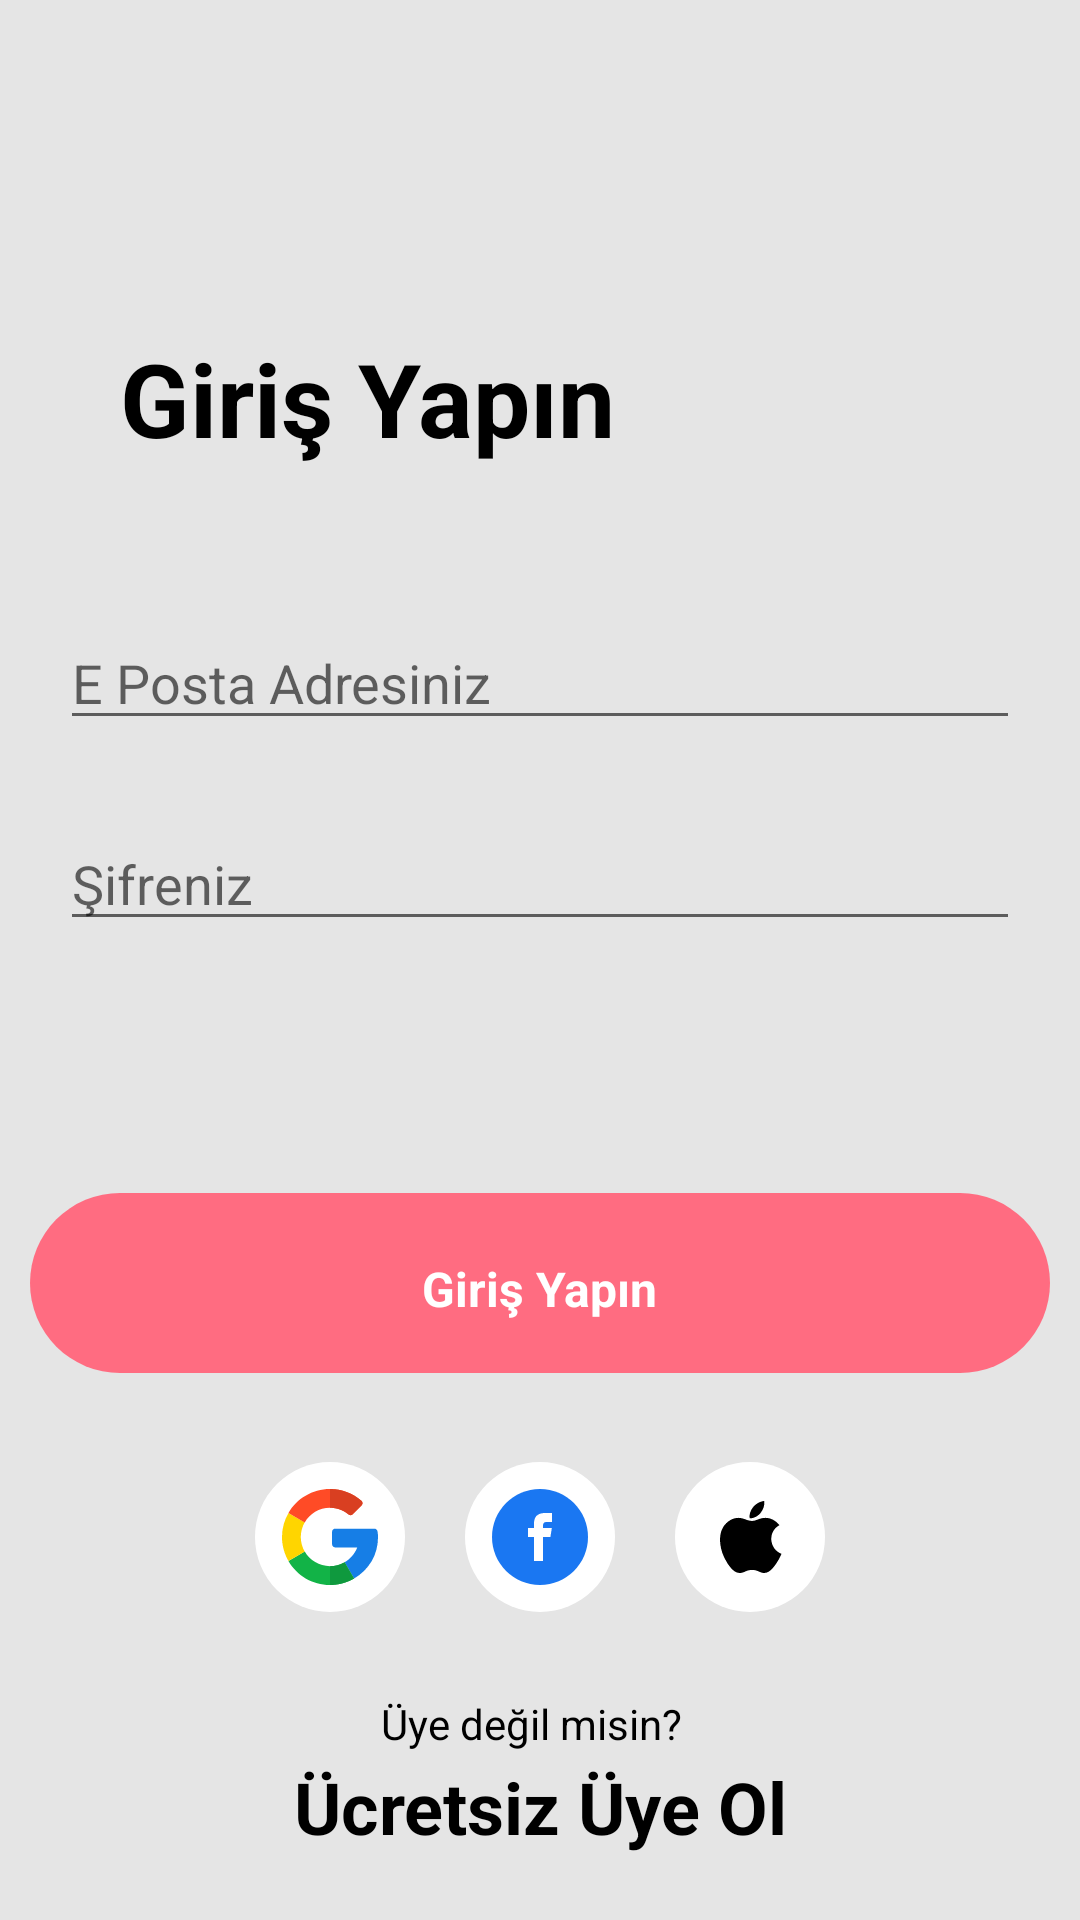

Android layout source for this screen:
<!-- AndroidManifest.xml: application theme Theme.Week4 -->
<!-- res/layout/login_fragment.xml -->
<?xml version="1.0" encoding="utf-8"?>
<androidx.constraintlayout.widget.ConstraintLayout xmlns:android="http://schemas.android.com/apk/res/android"
    xmlns:app="http://schemas.android.com/apk/res-auto"
    xmlns:tools="http://schemas.android.com/tools"
    android:layout_width="match_parent"
    android:layout_height="match_parent"
    android:background="@color/backgorund">


    <EditText
        android:id="@+id/editTextEmailAddress"
        android:layout_width="0dp"
        android:layout_height="wrap_content"
        android:layout_marginStart="20dp"
        android:layout_marginTop="50dp"
        android:layout_marginEnd="20dp"
        android:ems="10"
        android:hint="E Posta Adresiniz"
        android:inputType="textEmailAddress"
        app:layout_constraintEnd_toEndOf="parent"
        app:layout_constraintHorizontal_bias="0.0"
        app:layout_constraintStart_toStartOf="parent"
        app:layout_constraintTop_toBottomOf="@+id/textView3"
        tools:ignore="TouchTargetSizeCheck" />

    <EditText
        android:id="@+id/editTextPassword"
        android:layout_width="0dp"
        android:layout_height="wrap_content"
        android:layout_marginStart="20dp"
        android:layout_marginTop="24dp"
        android:layout_marginEnd="20dp"
        android:layout_marginBottom="40dp"
        android:ems="10"
        android:hint="Şifreniz"
        android:inputType="textPassword"
        app:layout_constraintBottom_toTopOf="@+id/loginButton"
        app:layout_constraintEnd_toEndOf="parent"
        app:layout_constraintHorizontal_bias="1.0"
        app:layout_constraintStart_toStartOf="parent"
        app:layout_constraintTop_toBottomOf="@+id/editTextEmailAddress"
        tools:ignore="TouchTargetSizeCheck" />

    <TextView
        android:id="@+id/textViewRegister"
        android:layout_width="wrap_content"
        android:layout_height="wrap_content"
        android:layout_marginStart="123dp"
        android:layout_marginEnd="123dp"
        android:layout_marginBottom="20dp"
        android:text="@string/ucretsiz_uye_ol"
        android:textColor="@color/black"
        android:textSize="24sp"
        android:textStyle="bold"
        app:layout_constraintBottom_toBottomOf="parent"
        app:layout_constraintEnd_toEndOf="parent"
        app:layout_constraintStart_toStartOf="parent"
        app:layout_constraintTop_toBottomOf="@+id/textView2"
        app:layout_constraintVertical_bias="0.333" />

    <TextView
        android:id="@+id/textView2"
        android:layout_width="wrap_content"
        android:layout_height="wrap_content"
        android:layout_marginStart="152dp"
        android:layout_marginEnd="158dp"
        android:text="@string/uye_degil_misin"
        android:textColor="@color/black"
        app:layout_constraintBottom_toTopOf="@+id/textViewRegister"
        app:layout_constraintEnd_toEndOf="parent"
        app:layout_constraintStart_toStartOf="parent"
        app:layout_constraintTop_toBottomOf="@+id/imageView3" />

    <TextView
        android:id="@+id/textView3"
        android:layout_width="wrap_content"
        android:layout_height="wrap_content"
        android:layout_marginStart="40dp"
        android:layout_marginTop="50dp"
        android:text="@string/giris_yapin"
        android:textColor="@color/black"
        android:textSize="34sp"
        android:textStyle="bold"
        app:layout_constraintBottom_toTopOf="@+id/editTextEmailAddress"
        app:layout_constraintStart_toStartOf="parent"
        app:layout_constraintTop_toBottomOf="@+id/imageView2" />

    <ImageView
        android:id="@+id/loginButton"
        android:layout_width="wrap_content"
        android:layout_height="wrap_content"
        android:layout_marginStart="10dp"
        android:layout_marginTop="40dp"
        android:layout_marginEnd="10dp"
        app:layout_constraintBottom_toTopOf="@+id/imageView3"
        app:layout_constraintEnd_toEndOf="parent"
        app:layout_constraintStart_toStartOf="parent"
        app:layout_constraintTop_toBottomOf="@+id/editTextPassword"
        app:srcCompat="@drawable/ic_rectangle_11" />

    <TextView
        android:id="@+id/textView4"
        android:layout_width="wrap_content"
        android:layout_height="wrap_content"
        android:text="@string/giris_yapin"
        android:textColor="@color/white"
        android:textSize="16sp"
        android:textStyle="bold"
        app:layout_constraintBottom_toBottomOf="@+id/loginButton"
        app:layout_constraintEnd_toEndOf="@+id/loginButton"
        app:layout_constraintStart_toStartOf="@+id/loginButton"
        app:layout_constraintTop_toTopOf="@+id/loginButton" />

    <ImageView
        android:id="@+id/imageView2"
        android:layout_width="wrap_content"
        android:layout_height="wrap_content"
        android:layout_marginStart="10dp"
        android:layout_marginTop="60dp"
        android:layout_marginEnd="10dp"
        app:layout_constraintBottom_toTopOf="@+id/textView3"
        app:layout_constraintEnd_toEndOf="parent"
        app:layout_constraintStart_toStartOf="parent"
        app:layout_constraintTop_toTopOf="parent"
        app:srcCompat="@drawable/ic_splash_logo" />

    <ImageView
        android:id="@+id/imageView3"
        android:layout_width="wrap_content"
        android:layout_height="wrap_content"
        android:layout_marginTop="20dp"
        android:layout_marginBottom="20dp"
        app:layout_constraintBottom_toTopOf="@+id/textView2"
        app:layout_constraintEnd_toEndOf="parent"
        app:layout_constraintStart_toStartOf="parent"
        app:layout_constraintTop_toBottomOf="@+id/loginButton"
        app:srcCompat="@drawable/ic_group_223" />
</androidx.constraintlayout.widget.ConstraintLayout>
<!-- resources referenced by this layout -->
<resources>
  <color name="backgorund">#E5E5E5</color>
  <color name="black">#FF000000</color>
  <color name="white">#FFFFFFFF</color>
  <!-- drawable ic_group_223: vector/xml drawable (drawable, 3662 chars, omitted) -->
  <!-- drawable ic_rectangle_11 (drawable) -->
  <vector xmlns:android="http://schemas.android.com/apk/res/android"
      android:width="348dp"
      android:height="68dp"
      android:viewportWidth="348"
      android:viewportHeight="68">
    <path
        android:pathData="M34,2L314,2A30,30 0,0 1,344 32L344,32A30,30 0,0 1,314 62L34,62A30,30 0,0 1,4 32L4,32A30,30 0,0 1,34 2z"
        android:fillColor="#FF6C81"/>
  </vector>
  <string name="giris_yapin">Giriş Yapın</string>
  <string name="ucretsiz_uye_ol">Ücretsiz Üye Ol</string>
  <string name="uye_degil_misin">Üye değil misin?</string>
  <style name="Theme.Week4" parent="Theme.MaterialComponents.DayNight.NoActionBar">
          
          <item name="colorPrimary">@color/purple_500</item>
          <item name="colorPrimaryVariant">@color/purple_700</item>
          <item name="colorOnPrimary">@color/white</item>
          
          <item name="colorSecondary">@color/teal_200</item>
          <item name="colorSecondaryVariant">@color/teal_700</item>
          <item name="colorOnSecondary">@color/black</item>
          
          <item name="android:statusBarColor" tools:targetApi="l">?attr/colorPrimaryVariant</item>
          
      </style>
  <color name="purple_500">#FF6200EE</color>
  <color name="purple_700">#FF3700B3</color>
  <color name="teal_200">#FF03DAC5</color>
  <color name="teal_700">#FF018786</color>
</resources>
